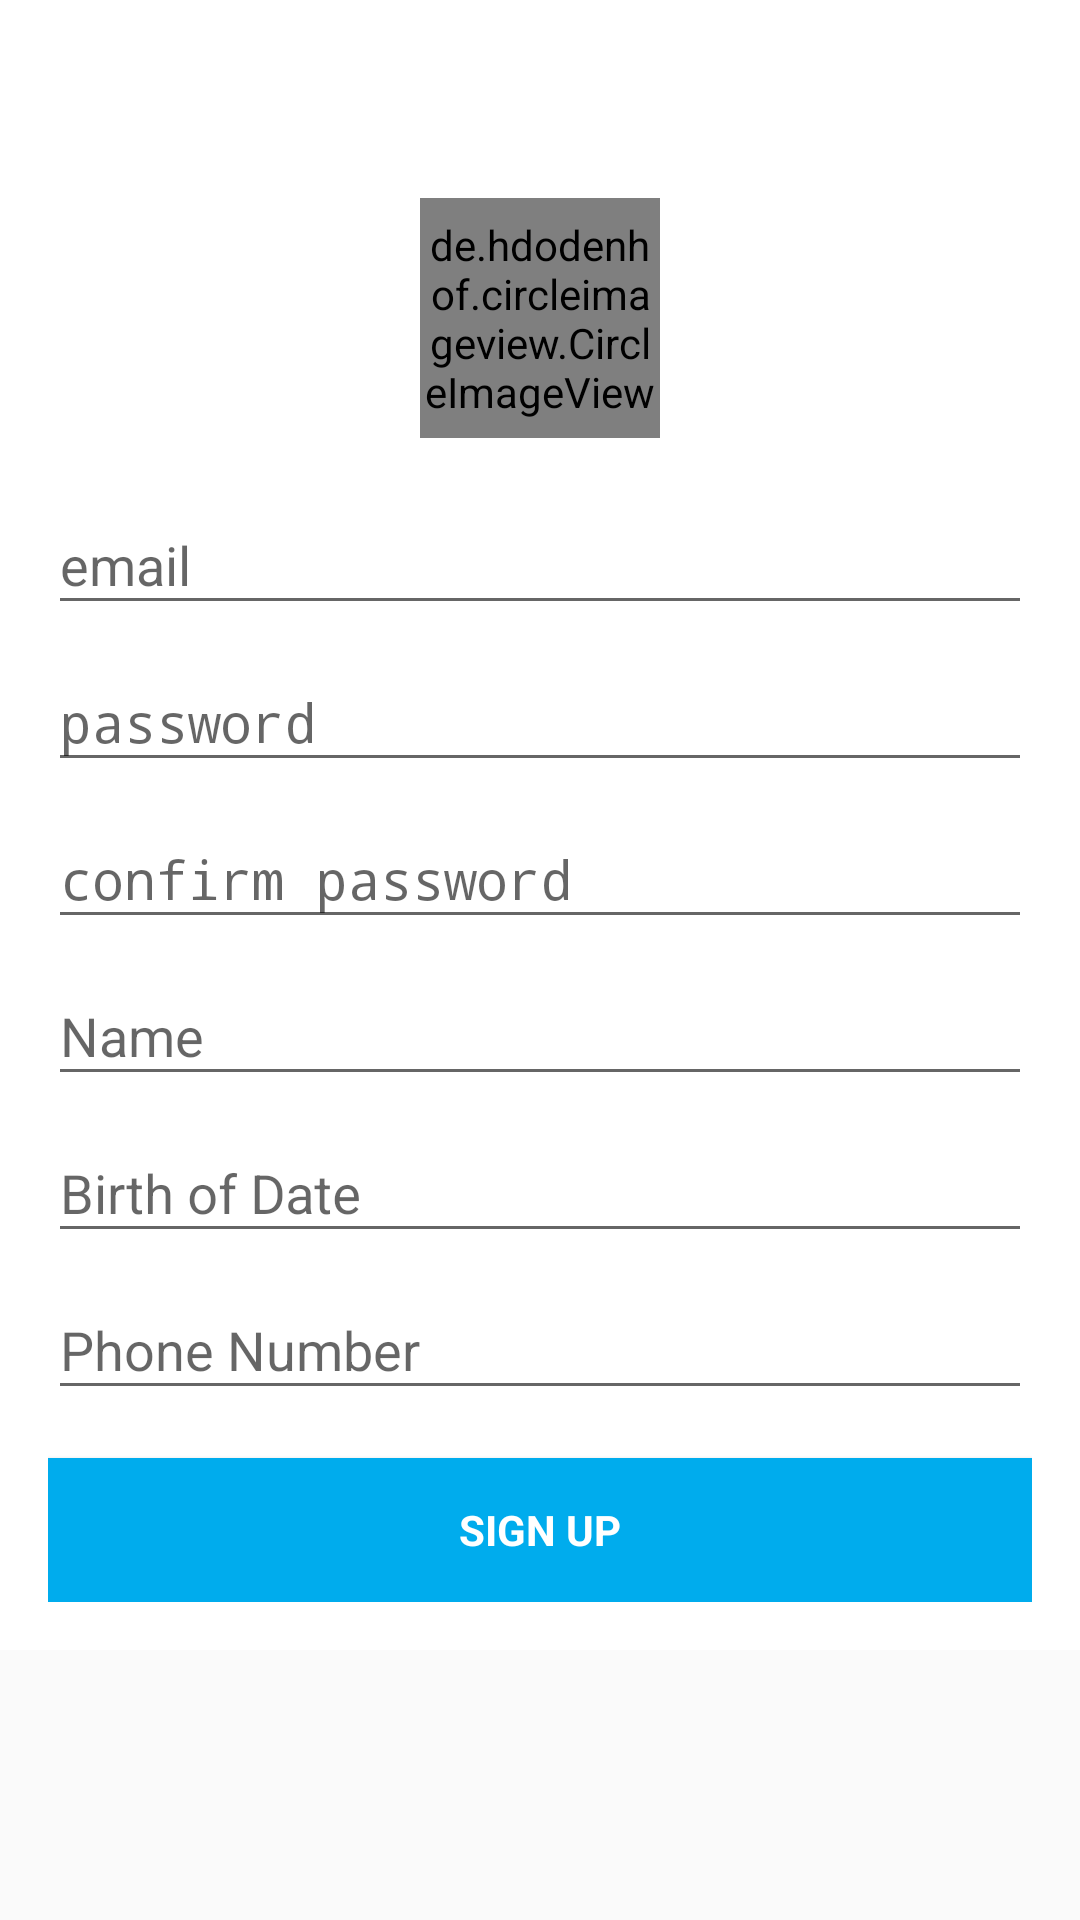

Android layout source for this screen:
<!-- AndroidManifest.xml: application theme AppTheme -->
<!-- res/layout/activity_student_sign_up.xml -->
<?xml version="1.0" encoding="utf-8"?>
<ScrollView xmlns:android="http://schemas.android.com/apk/res/android"
    android:layout_width="match_parent"
    android:layout_height="match_parent" >
<android.support.design.widget.CoordinatorLayout xmlns:android="http://schemas.android.com/apk/res/android"
    xmlns:app="http://schemas.android.com/apk/res-auto"
    xmlns:tools="http://schemas.android.com/tools"
    android:layout_width="match_parent"
    android:layout_height="match_parent"
    android:background="@color/white"
    tools:context="com.seniortest.activity.seniorproject.StudentSignUpActivity"
    >

    <LinearLayout
        android:layout_width="fill_parent"
        android:layout_height="fill_parent"
        android:background="@color/white"
        android:gravity="center"
        android:orientation="vertical"
        android:padding="@dimen/activity_horizontal_margin">


        <de.hdodenhof.circleimageview.CircleImageView
            android:layout_width="80dp"
            android:layout_height="80dp"
            app:civ_border_width="2dp"
            android:layout_marginTop="50dp"
            app:civ_border_color="#FF000000"
            android:layout_gravity="center_horizontal"
            android:layout_marginBottom="10dp"
            android:id="@+id/imgview"
            android:src="@color/divider"
           />

        <android.support.design.widget.TextInputLayout
            android:layout_width="match_parent"
            android:layout_height="wrap_content">

            <EditText
                android:id="@+id/email"
                android:layout_width="match_parent"
                android:layout_height="wrap_content"
                android:hint="email"
                android:inputType="textEmailAddress"
                android:maxLines="1"
                android:textColorHint="@color/primary_text"
                android:singleLine="true"
                android:textColor="@color/primary_text" />

        </android.support.design.widget.TextInputLayout>

        <android.support.design.widget.TextInputLayout
            android:layout_width="match_parent"
            android:layout_height="wrap_content">

            <EditText
                android:id="@+id/password"
                android:layout_width="match_parent"
                android:layout_height="wrap_content"
                android:focusableInTouchMode="true"
                android:textColorHint="@color/primary_text"
                android:hint="password"
                android:imeActionId="@+id/login"
                android:imeOptions="actionUnspecified"
                android:inputType="textPassword"
                android:maxLines="1"
                android:singleLine="true"
                android:textColor="@color/primary_text" />
        </android.support.design.widget.TextInputLayout>
        <android.support.design.widget.TextInputLayout
            android:layout_width="match_parent"
            android:layout_height="wrap_content">
            <EditText
                android:id="@+id/confpass"
                android:layout_width="match_parent"
                android:layout_height="wrap_content"
                android:focusableInTouchMode="true"
                android:hint="confirm password"
                android:textColorHint="@color/primary_text"
                android:imeActionId="@+id/password"
                android:imeOptions="actionUnspecified"
                android:inputType="textPassword"
                android:maxLines="1"
                android:singleLine="true"
                android:textColor="@color/primary_text"
                />

        </android.support.design.widget.TextInputLayout>
        <android.support.design.widget.TextInputLayout
            android:layout_width="match_parent"
            android:layout_height="wrap_content">

            <EditText
                android:id="@+id/name"
                android:textColorHint="@color/primary_text"
                android:layout_width="match_parent"
                android:layout_height="wrap_content"
                android:focusableInTouchMode="true"
                android:hint="Name"
                android:imeActionId="@+id/password"
                android:imeOptions="actionUnspecified"
                android:inputType="text"
                android:maxLines="1"
                android:singleLine="true"
                android:textColor="@color/primary_text" />

        </android.support.design.widget.TextInputLayout>
        <android.support.design.widget.TextInputLayout
            android:layout_width="match_parent"
            android:layout_height="wrap_content">

            <EditText
                android:id="@+id/date"
                android:textColorHint="@color/primary_text"
                android:layout_width="match_parent"
                android:layout_height="wrap_content"
                android:focusableInTouchMode="true"
                android:hint="Birth of Date"
                android:imeOptions="actionUnspecified"
                android:inputType="date"
                android:maxLines="1"
                android:singleLine="true"
                android:textColor="@color/primary_text" />

        </android.support.design.widget.TextInputLayout>
        <android.support.design.widget.TextInputLayout
            android:layout_width="match_parent"
            android:layout_height="wrap_content">

            <EditText
                android:id="@+id/phone"
                android:textColorHint="@color/primary_text"
                android:layout_width="match_parent"
                android:layout_height="wrap_content"
                android:focusableInTouchMode="true"
                android:hint="Phone Number"
                android:imeOptions="actionUnspecified"
                android:inputType="phone"
                android:maxLines="1"
                android:singleLine="true"
                android:textColor="@color/primary_text" />

        </android.support.design.widget.TextInputLayout>
        <Button
            android:id="@+id/sign_up_button"
            style="?android:textAppearanceSmall"
            android:layout_width="match_parent"
            android:layout_height="wrap_content"
            android:layout_marginTop="16dp"
            android:background="@color/lightblue"
            android:text="Sign up"
            android:textColor="@color/white"
            android:textStyle="bold" />






    </LinearLayout>

</android.support.design.widget.CoordinatorLayout>
</ScrollView>
<!-- resources referenced by this layout -->
<resources>
  <color name="divider">#BDBDBD</color>
  <color name="lightblue"> #00aced</color>
  <color name="primary_text">#212121</color>
  <color name="white">#FFFFFF</color>
  <dimen name="activity_horizontal_margin">16dp</dimen>
  <style name="AppTheme" parent="Theme.AppCompat.DayNight.DarkActionBar">
          
          <item name="colorPrimary">@color/lightblue</item>
          <item name="colorPrimaryDark">@color/statusbar</item> 
  
  
      </style>
  <color name="statusbar">#1976D2</color>
</resources>
